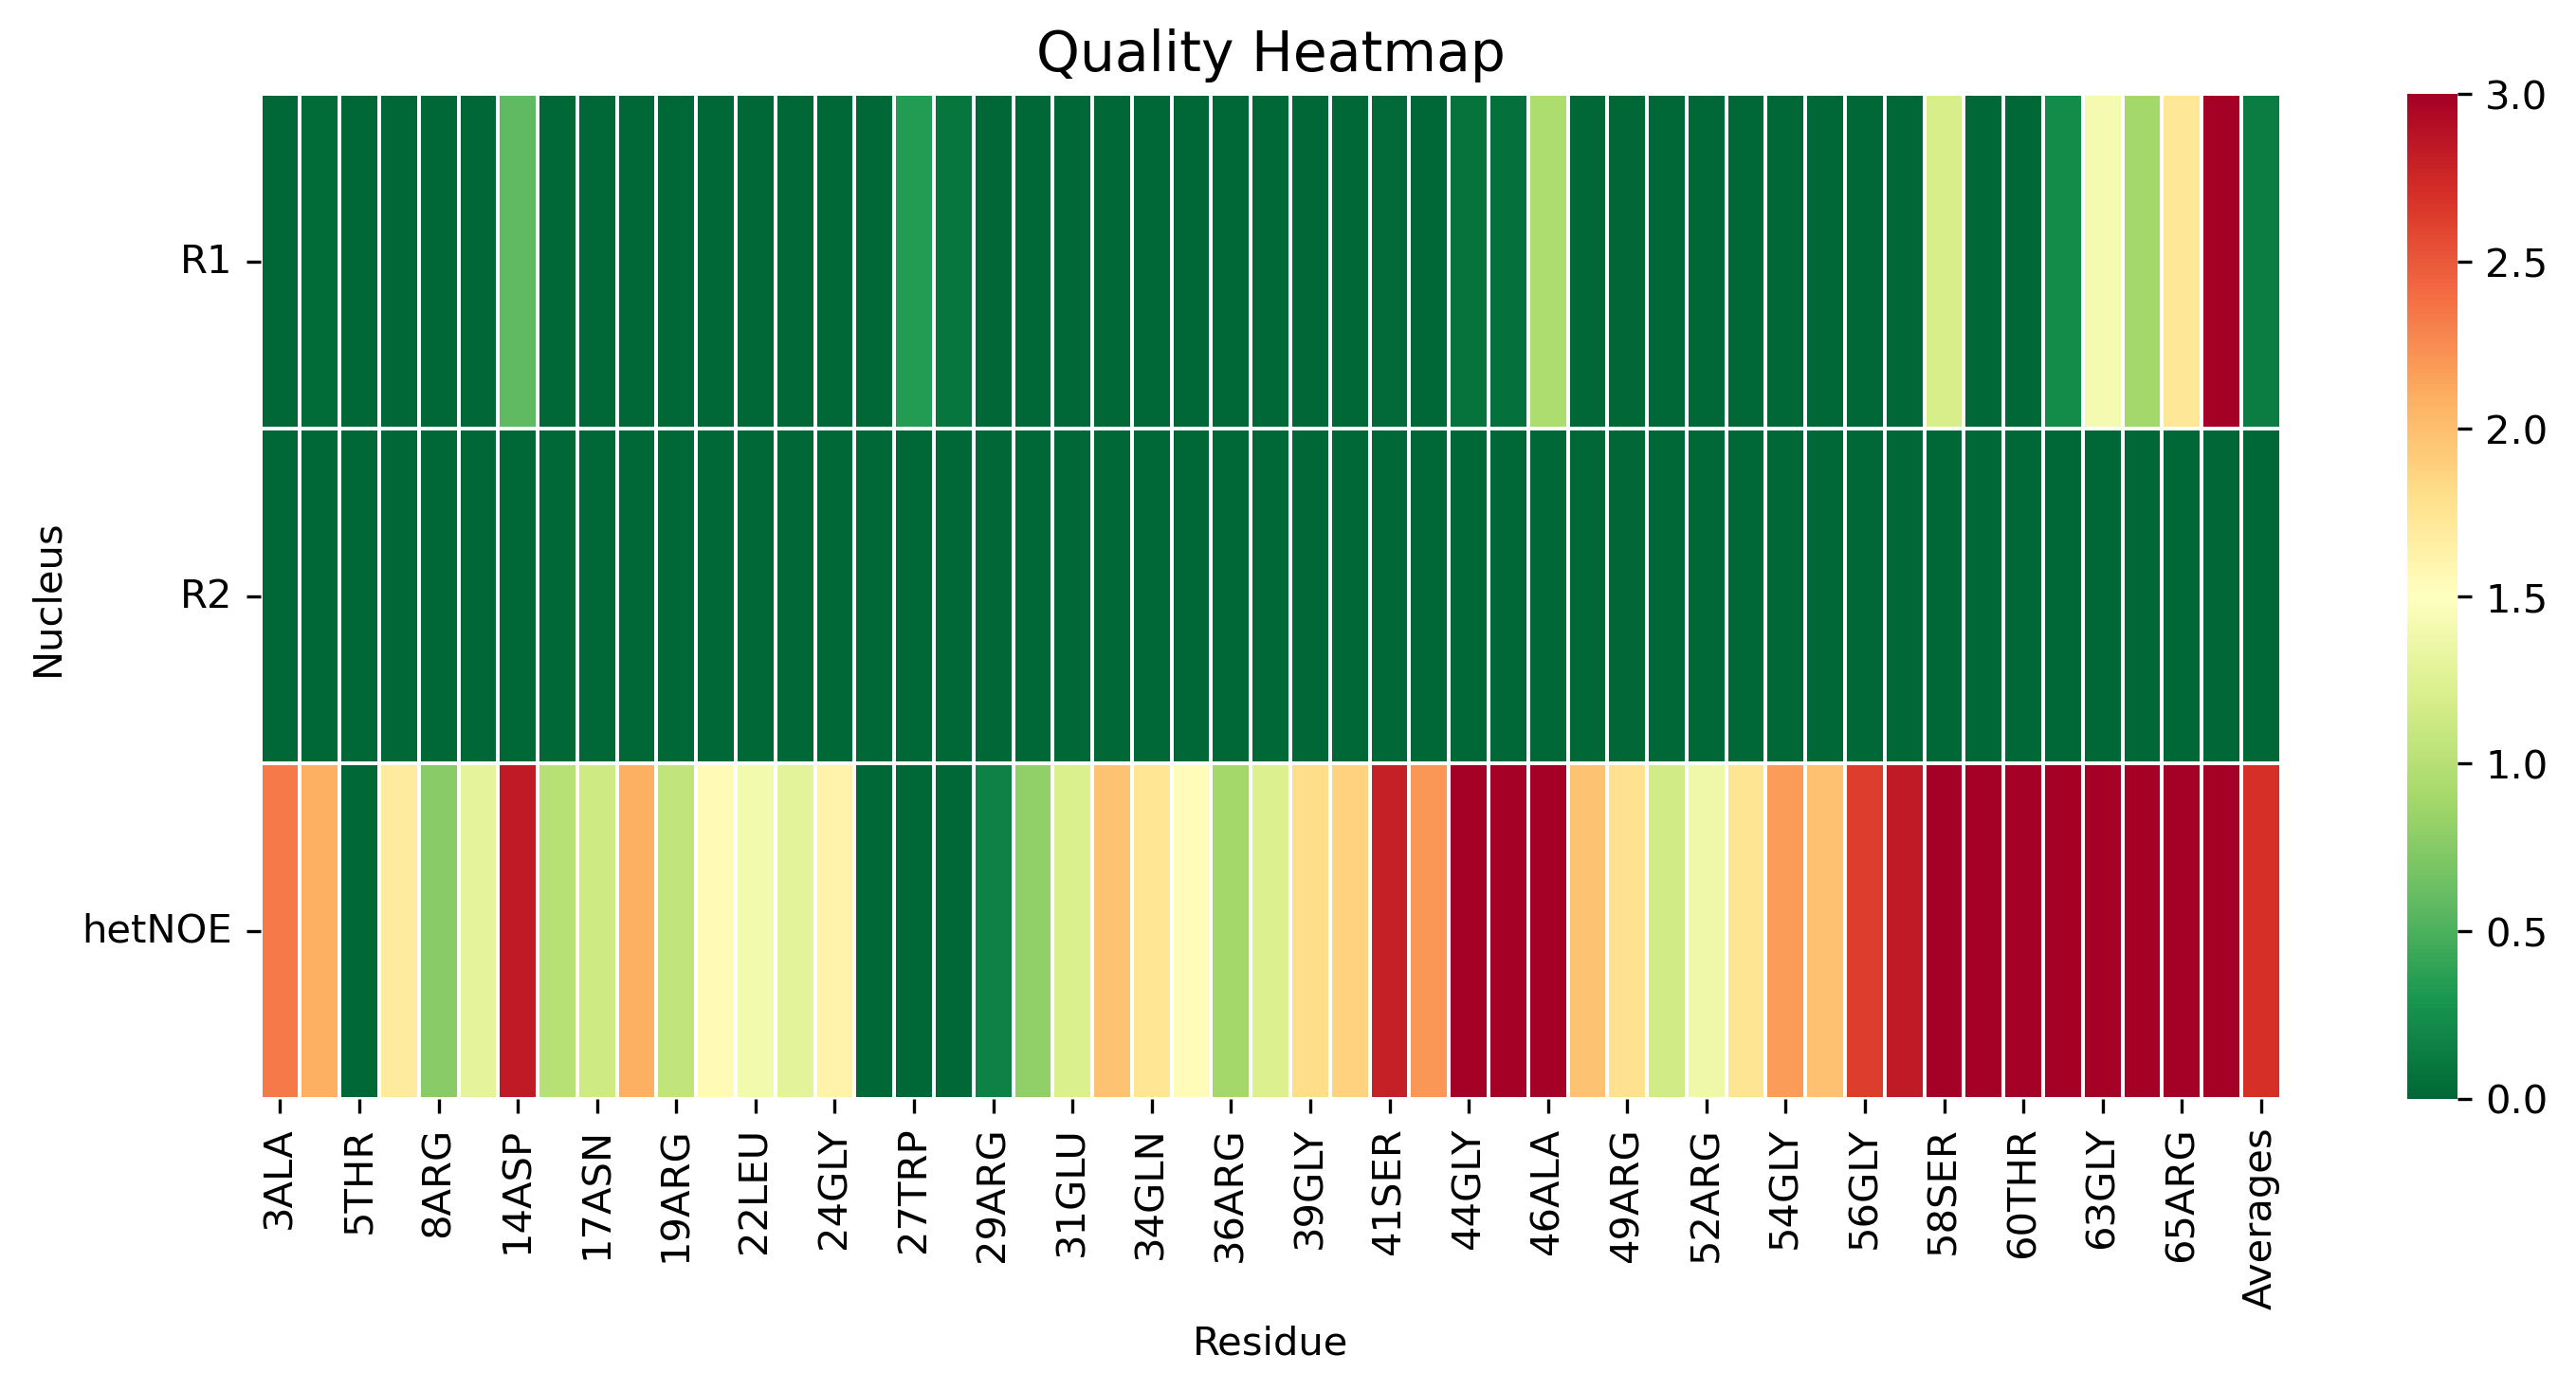

The file beside this chart, header and first rows:
, 3ALA, 4MET, 5THR, 7VAL, 8ARG, 12THR, 14ASP, 16LEU, 17ASN, 18LEU, 19ARG, 20GLY, 22LEU, 23ASP, 24GLY, 26ARG, 27TRP, 28ARG, 29ARG, 30ALA, 31GLU, 33ALA, 34GLN
R1, 0.0, 0.03132, 0.0, 0.0, 0.0, 0.0, 0.5765, 0.0, 0.0, 0.0, 0.0, 0.0, 0.0, 0.0, 0.0, 0.0, 0.3349, 0.08713, 0.0, 0.0, 0.0, 0.0, 0.0
R2, 0.0, 0.0, 0.0, 0.0, 0.0, 0.0, 0.0, 0.0, 0.0, 0.0, 0.0, 0.0, 0.0, 0.0, 0.0, 0.0, 0.0, 0.0, 0.0, 0.0, 0.0, 0.0, 0.0
hetNOE, 2.343, 2.091, 0.0, 1.691, 0.7632, 1.293, 2.831, 1.002, 1.134, 2.092, 1.061, 1.55, 1.398, 1.283, 1.615, 0.0, 0.0, 0.0, 0.1689, 0.8035, 1.217, 1.972, 1.739
